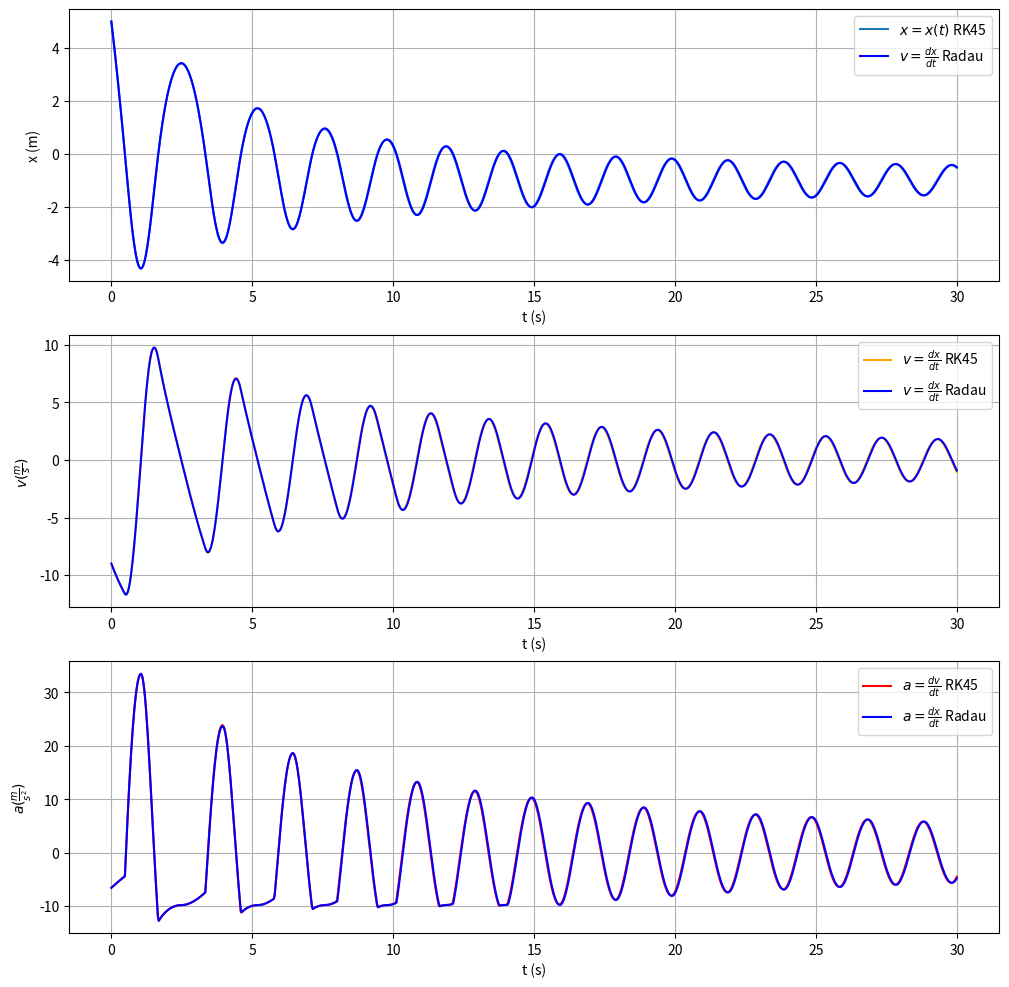

Python code for this plot:
import matplotlib.pyplot as plt
import numpy as np
from scipy.integrate import solve_ivp

k = 500
m = 50
g = 9.81
b = 2

def DE(t, y):
    x, xdot = y
    d = (k/m)*x if x < 0 else 0
    xddot = -g - b/m * xdot*np.abs(xdot) - d 
    return[xdot, xddot]

y0 = [5, -9]

t_span = (0, 1000)
t_eval = np.linspace(0, 30, 1000)

solution = solve_ivp(DE, t_span = t_span, y0=y0, t_eval=t_eval)
solutionR = solve_ivp(DE, t_span = t_span, y0=y0, t_eval=t_eval, method="Radau")
x = solution.y[0]
xR = solutionR.y[0]
xdot = solution.y[1]
xdotR = solutionR.y[1]
xddot = []

for i in range(len(solution.t)):
    xddot.append(DE(0, [x[i], xdot[i]])[1])
xddotR = []
for i in range(len(solutionR.t)):
    xddotR.append(DE(0, [xR[i], xdotR[i]])[1])


f1 = plt.figure(figsize=(12, 12))
plt.subplot(3, 1, 2)
plt.plot(solution.t, xdot, label = r'$v = \frac{dx}{dt}$ RK45', color = "orange")
plt.plot(solutionR.t, xdotR, label = r'$v = \frac{dx}{dt}$ Radau', color = "blue")
plt.ylabel(r'$v (\frac{m}{s})$')
plt.xlabel("t (s)")
plt.grid()
plt.legend()

plt.subplot(3, 1, 1)
plt.plot(solution.t, x, label = r'$x = x(t) $ RK45')
plt.plot(solutionR.t, xR, label = r'$v = \frac{dx}{dt}$ Radau', color = "blue")
plt.ylabel("x (m)")
plt.xlabel("t (s)")
plt.grid()
plt.legend()

plt.subplot(3, 1, 3)
plt.plot(solution.t, xddot, label = r'$a = \frac{dv}{dt} $ RK45', color = "red")
plt.plot(solutionR.t, xddotR, label = r'$a = \frac{dx}{dt}$ Radau', color = "blue")
plt.ylabel(r'$a (\frac{m}{s^2})$')
plt.xlabel("t (s)")
plt.legend()
plt.grid()
plt.show()